Run: headless pygame with SDL's dummy video driver; simulated clock (each Clock.tick advances the game by its frame time, no real sleeping); random seed 0; keys injected as events and as key.get_pressed() state; no mouse input.
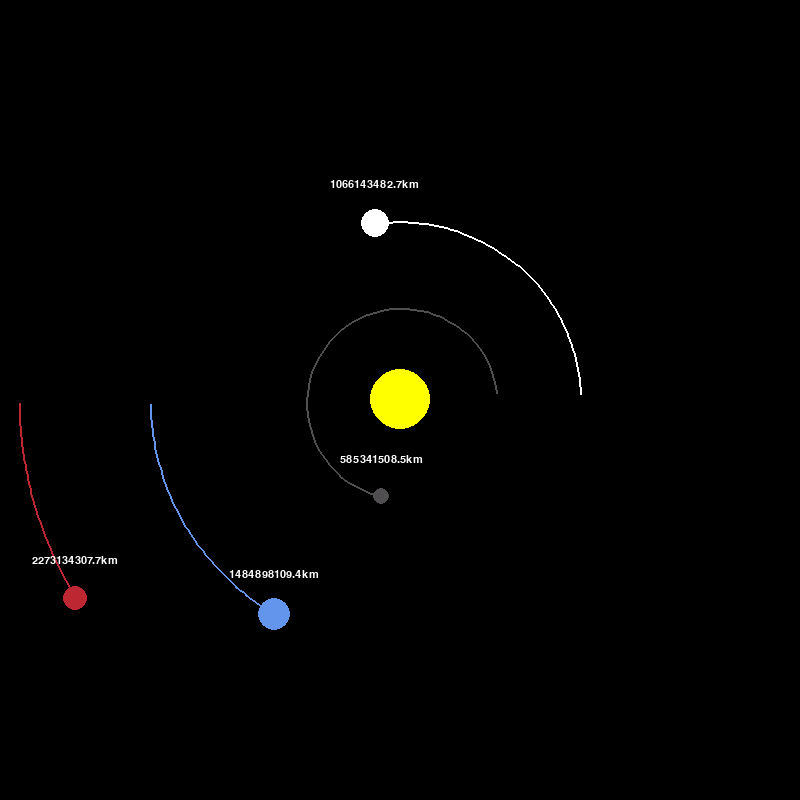
Frame 1 of 4 · flips 1–60 · no input
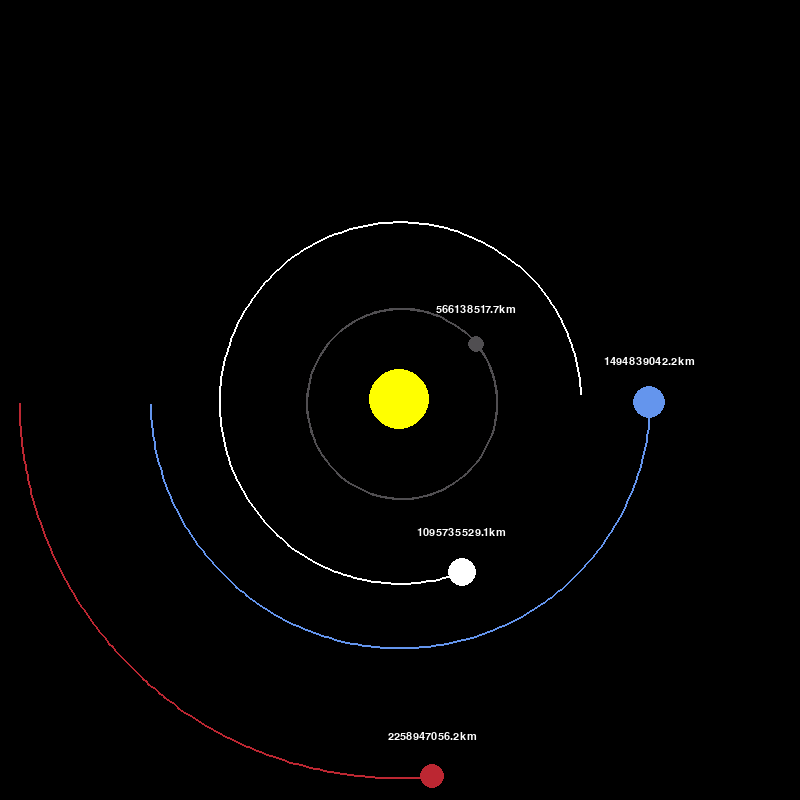
Frame 2 of 4 · flips 61–180 · tapped SPACE, RETURN · held RIGHT (→), D
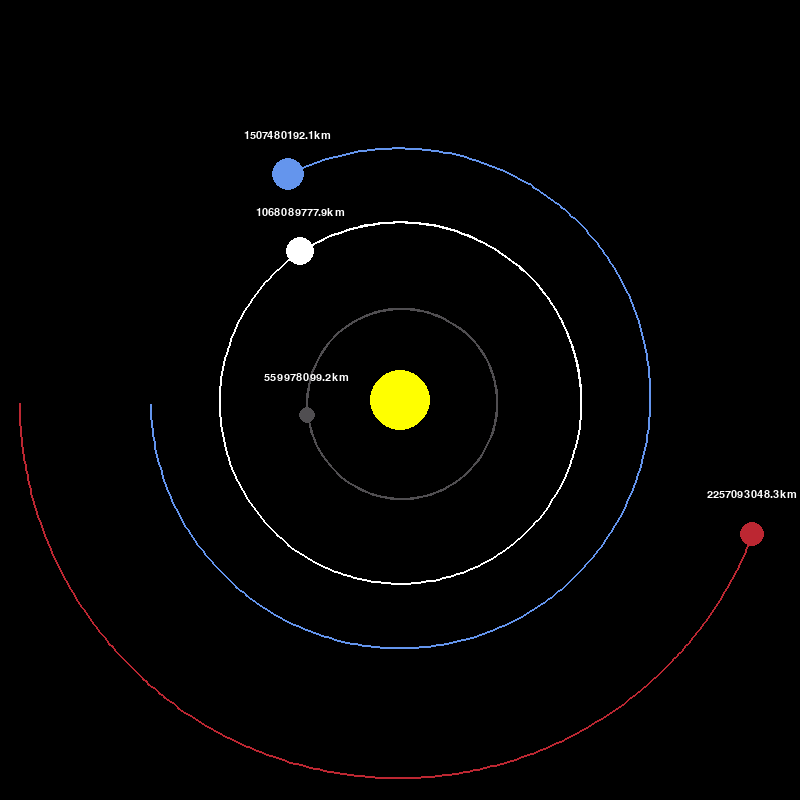
Frame 3 of 4 · flips 181–300 · held DOWN (↓), S
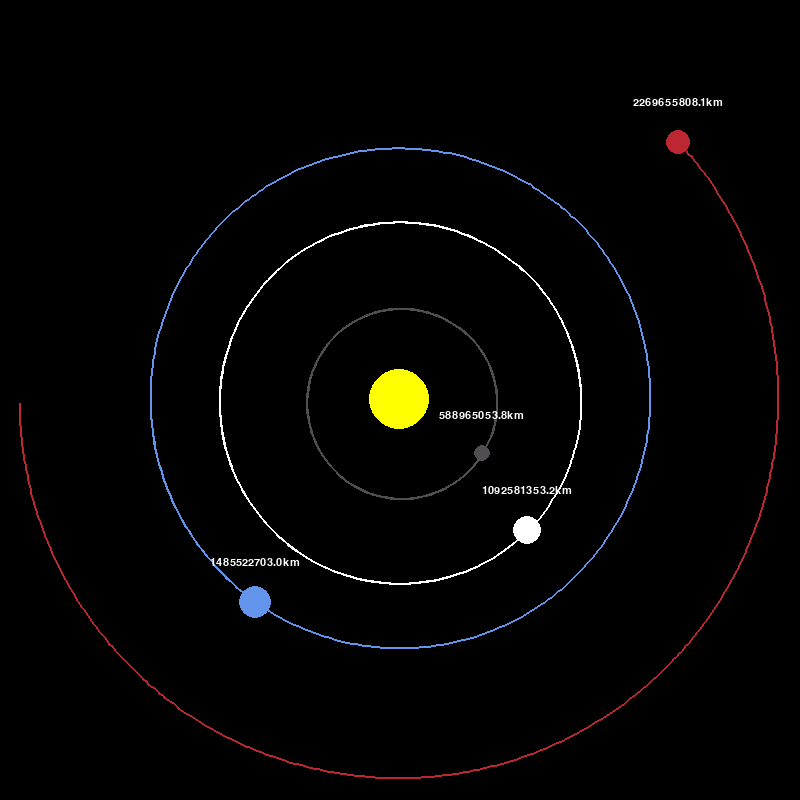
Frame 4 of 4 · flips 301–420 · held LEFT (←), A, UP (↑), W

The pygame program that drew these frames:

import pygame
import math

pygame.init()
pygame.font.init()

WITDH, HEIGHT = 800, 800
WIN = pygame.display.set_mode((WITDH, HEIGHT))
pygame.display.set_caption("Planet Simulation")

# Initialize font after display setup
FONT = pygame.font.SysFont("sans", 16)
# backgroundcolor
BLACK = (0, 0, 0)
WHITE = (255, 255, 255)
# planet color
YELLOW = (255, 255, 0)
BLUE = (100, 149, 237)
RED = (188, 39, 50)
DARK_GREY = (80, 78, 81)


class Planet:
    # i hate this and my brain messed this up multiple times and its not even funny, if i misstype AU even by 1 number, it all goes to crap
    # astrpnamical unit distnace from sun to planet
    AU = 149.6e9
    # gravityational constant
    G = 6.67428e-11
    # scale of the planet/system to make it be an appropriate scale= aka so its not insanely big just for 1 Planet
    SCALE = 250/AU  # 1 AU=100 pixel for now, can be changed later for bigger resolution
    # times of the simulation
    TIMESTEP = 3600*24  # 1 day representation so i dont wait 10 trillion years for ts

    def __init__(self, x, y, radius, color, mass):
        self.x = x
        self.y = y
        self.radius = radius
        self.color = color
        self.mass = mass

        self.orbit = []
        self.sun = False
        self.distance_to_sun = 0

        self.x_vel = 0
        self.y_vel = 0

    def draw(self, win):
        x = self.x*self.SCALE+WITDH/2
        y = self.y*self.SCALE+HEIGHT/2
        # ^making sure its drawn in the center of the screen not the center of "pygame" aka the left corner as far as i remember
        if len(self.orbit) > 2:
            updated_points = []
            for point in self.orbit:
                x, y = point
                x = x*self.SCALE+WITDH/2
                y = y*self.SCALE+HEIGHT/2
                updated_points.append((x, y))
            pygame.draw.lines(win, self.color, False, updated_points, 2)
        pygame.draw.circle(win, self.color, (x, y), self.radius)

        if not self.sun:
            distance_text = FONT.render(
                f"{round(self.distance_to_sun/100, 1)}km", 1, WHITE)
            win.blit(
                distance_text, (x - distance_text.get_width()/2, y-distance_text.get_width()/2))

    # force of attraction or whatever

    def attraction(self, other):
        other_x, other_y = other.x, other.y
        distance_x = other_x-self.x
        distance_y = other_y-self.y
        distance = math.sqrt(distance_x**2+distance_y**2)
        if other.sun:
            self.distance_to_sun = distance
        # force of attraction haha get it, attraction, like romantic attraction....ok i will stop
        force = self.G*self.mass*other.mass/distance**2
        theta = math.atan2(distance_y, distance_x)
        # ihate this bro i had to research this for an hour straight until i fully understood it to even implement this whole thing
        force_x = math.cos(theta)*force
        force_y = math.sin(theta)*force
        return force_x, force_y
    # to update positoon of planet etc, you get the point son

    def update_position(self, planets):
        total_fx = total_fy = 0
        for planet in planets:
            if self == planet:
                continue

            fx, fy = self.attraction(planet)
            total_fx += fx
            total_fy += fy

        self.x_vel += total_fx/self.mass*self.TIMESTEP
        self.y_vel += total_fy/self.mass*self.TIMESTEP
        self.x += self.x_vel*self.TIMESTEP
        self.y += self.y_vel*self.TIMESTEP
        self.orbit.append((self.x, self.y))


def main():
    run = True
    clock = pygame.time.Clock()
    # in kilograms cause i am not american fatty
    sun = Planet(0, 0, 30, YELLOW, 1.98892*10**30)
    sun.sun = True

    earth = Planet(-1*Planet.AU, 0, 16, BLUE, 5.9742*10**24)
    earth.y_vel = 29.783*1000
    mars = Planet(-1.524*Planet.AU, 0, 12, RED, 6.39*10**23)
    mars.y_vel = 24.077*1000
    mercury = Planet(0.387*Planet.AU, 0, 8, DARK_GREY, 3.30*10**23)
    mercury.y_vel = -47.4*1000
    venus = Planet(0.723*Planet.AU, 0, 14, WHITE, 4.8685*10**24)
    venus.y_vel = -35.02*1000
    planets = [sun, earth, mars, mercury, venus]
    while run:
        clock.tick(60)
        WIN.fill(BLACK)

        for event in pygame.event.get():
            if event.type == pygame.QUIT:
                run = False
        for planet in planets:
            planet.update_position(planets)
            planet.draw(WIN)

        pygame.display.update()
    pygame.quit()


main()
